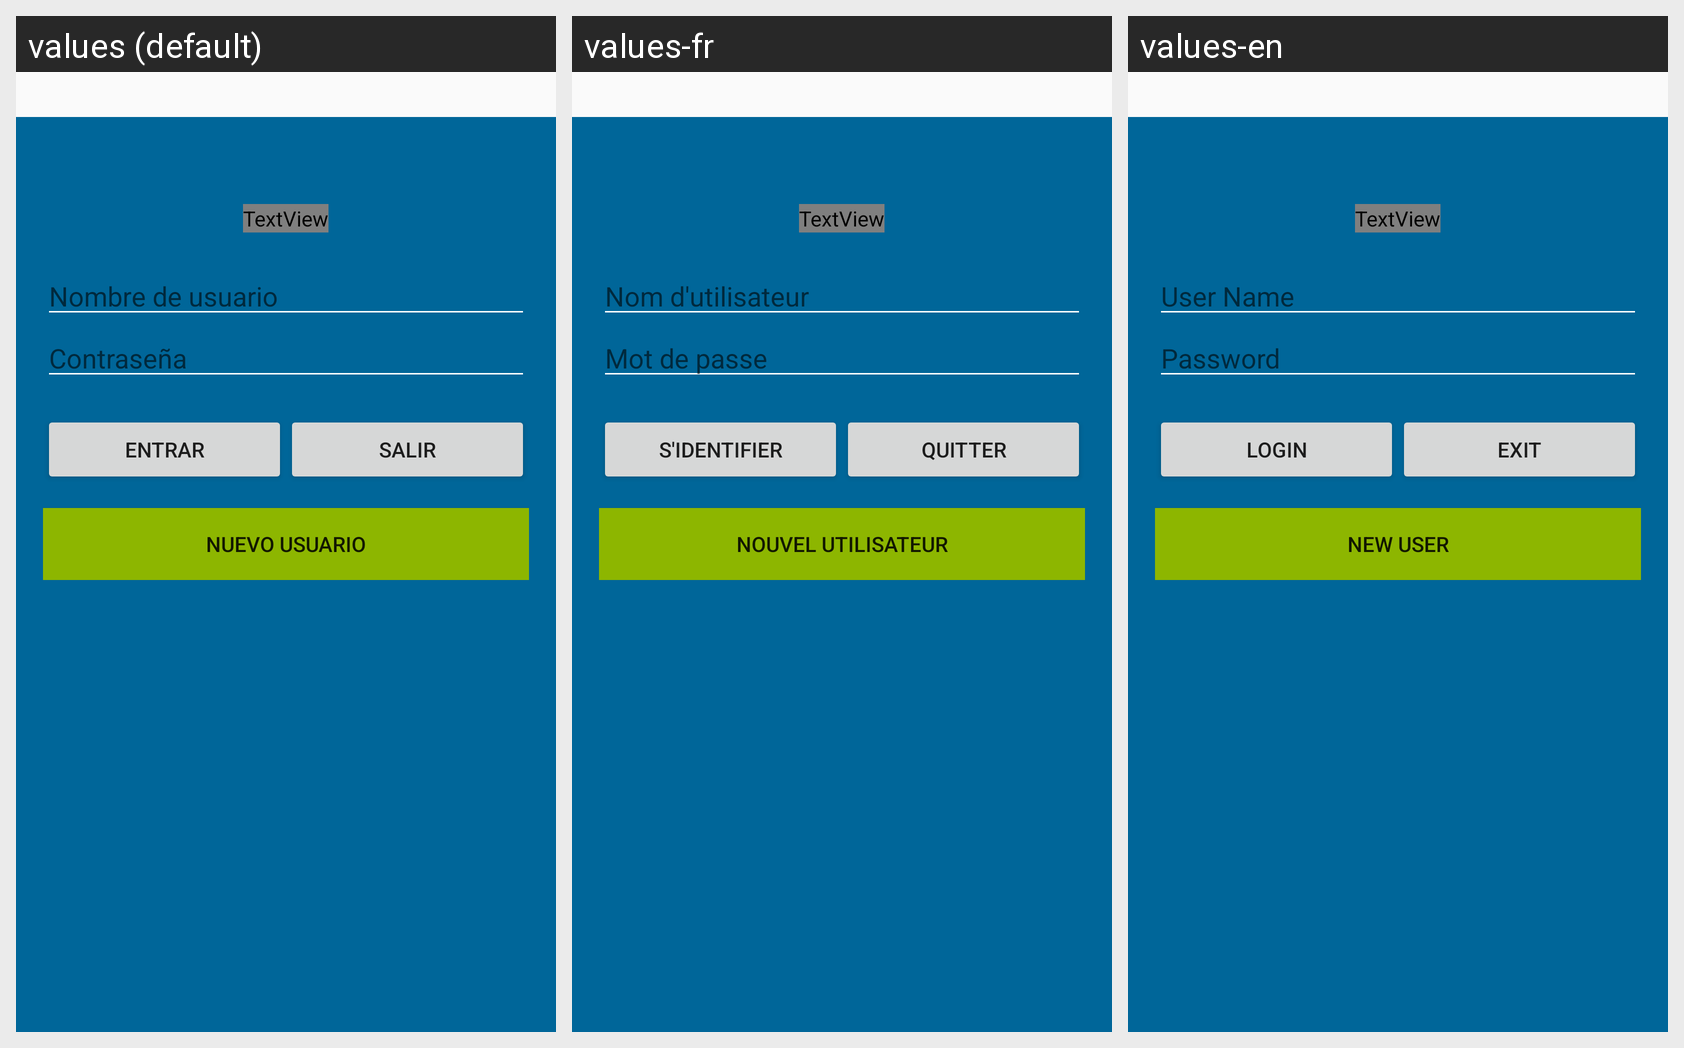

For this localized Android screen grid, give each drawn string resource with its value in every locale shown.
Android screen res/layout/activity_login.xml rendered under 3 locales, left to right: values (default), values-fr, values-en. Device: Nexus 5 (rendered at 1080×1920; each locale shown at half size, 540×960, under a caption strip naming it); theme AppTheme.
Strings drawn on this screen, with the default value and each locale's value (text and hints the layout hard-codes appear in the picture but are not listed):

login_first_edit_text_hint
  values: Nombre de usuario
  values-fr: Nom d'utilisateur
  values-en: User Name

login_second_edit_text_hint
  values: Contraseña
  values-fr: Mot de passe
  values-en: Password

login_login_button_text
  values: Entrar
  values-fr: S'identifier
  values-en: Login

login_cancel_button_text
  values: Salir
  values-fr: Quitter
  values-en: Exit

login_new_user_button_text
  values: Nuevo usuario
  values-fr: Nouvel utilisateur
  values-en: New user
